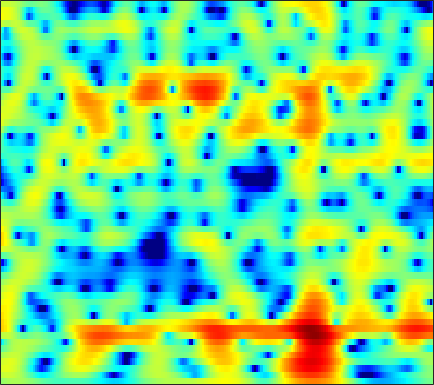

The data file committed next to this chart (first rows):
0.60418, 0.8851, 1.193, 1.4267, 1.5535, 1.6637, 1.7017, 1.6862, 1.612, 1.4888, 1.3185, 1.1569, 0.90593, 0.61592, 0.38397, 0.054332, -0.28578, -0.54769, -0.8905, -1.2165, -1.5192, -1.7269, -1.969, -2.1663
2.463, 2.657, 2.828, 2.902, 2.89, 2.782, 2.571, 2.342, 1.943, 1.435, 0.8191, 0.2884, -0.5099, -1.401, -2.119, -3.107, -4.066, -4.702, -5.335, -5.608, -5.471, -5.138, -4.491, -3.727
3.404, 3.603, 3.766, 3.799, 3.736, 3.53, 3.179, 2.815, 2.192, 1.394, 0.4193, -0.44, -1.78, -3.366, -4.737, -6.837, -9.261, -11.25, -13.6, -14.24, -12.7, -11, -8.781, -6.774
2.838, 3.202, 3.549, 3.741, 3.783, 3.7, 3.457, 3.172, 2.646, 1.948, 1.07, 0.288, -0.9323, -2.348, -3.545, -5.341, -7.393, -9.152, -11.93, -15.45, -19.52, -19.9, -15.48, -11.29
1.153, 1.597, 2.084, 2.447, 2.641, 2.783, 2.797, 2.721, 2.504, 2.153, 1.673, 1.23, 0.5363, -0.2631, -0.9282, -1.892, -2.91, -3.679, -4.657, -5.463, -5.977, -6.091, -5.851, -5.251
-1.578, -0.9889, -0.1818, 0.5571, 1.039, 1.562, 1.948, 2.143, 2.277, 2.283, 2.178, 2.034, 1.779, 1.456, 1.169, 0.7466, 0.2969, -0.04483, -0.507, -0.9511, -1.379, -1.685, -2.075, -2.454
-6.756, -4.156, -1.824, -0.265, 0.5619, 1.327, 1.802, 2.018, 2.167, 2.212, 2.185, 2.134, 2.041, 1.92, 1.801, 1.619, 1.407, 1.214, 0.8998, 0.5303, 0.09716, -0.2652, -0.8249, -1.503
2.027, 2.241, 2.48, 2.522, 2.401, 2.005, 1.351, 0.7273, -0.1718, -0.9549, -1.39, -1.403, -1.121, -0.6674, -0.332, -0.01039, 0.1353, 0.1017, -0.1122, -0.4863, -0.9605, -1.365, -1.89, -2.256
6.977, 6.521, 5.787, 4.838, 3.935, 2.393, 0.3047, -1.775, -5.679, -12.36, -19.7, -12.31, -7.164, -4.513, -3.317, -2.4, -2.123, -2.225, -2.745, -3.739, -5.301, -6.94, -9.943, -13.66
6.827, 6.352, 5.597, 4.688, 3.897, 2.708, 1.373, 0.3109, -1.105, -2.326, -3.201, -3.627, -3.942, -4.115, -4.255, -4.543, -4.969, -5.369, -6.006, -6.803, -7.706, -8.37, -9.252, -9.692
6.138, 5.826, 5.308, 4.667, 4.109, 3.271, 2.332, 1.573, 0.5059, -0.5876, -1.7, -2.537, -3.662, -4.846, -5.781, -7.059, -8.324, -9.22, -10.2, -10.73, -10.6, -10.1, -9.103, -7.907
5.369, 5.357, 5.199, 4.864, 4.484, 3.812, 2.954, 2.197, 1.029, -0.3212, -1.796, -2.977, -4.631, -6.345, -7.703, -9.7, -12.16, -14.69, -20.19, -40.03, -20.33, -15.19, -11.06, -8.205
4.024, 4.527, 4.89, 4.93, 4.75, 4.225, 3.377, 2.519, 1.06, -0.8061, -3.107, -5.158, -8.172, -10.93, -12.11, -12.18, -11.61, -11.18, -10.56, -9.904, -8.907, -7.867, -6.378, -4.922
2.909, 3.679, 4.358, 4.666, 4.674, 4.39, 3.754, 3.041, 1.756, 0.03375, -2.226, -4.319, -7.632, -10.8, -11.58, -10.16, -8.238, -7.052, -5.907, -5.081, -4.417, -4.02, -3.543, -3.118
1.998, 2.614, 3.245, 3.646, 3.8, 3.807, 3.594, 3.284, 2.697, 1.929, 1.036, 0.3264, -0.5847, -1.346, -1.791, -2.185, -2.401, -2.518, -2.739, -3.027, -3.418, -3.829, -4.517, -5.311
0.6457, 1.153, 1.744, 2.238, 2.536, 2.829, 2.998, 3.046, 2.991, 2.825, 2.563, 2.311, 1.919, 1.484, 1.14, 0.6368, 0.06747, -0.4274, -1.182, -2.124, -3.328, -4.445, -6.35, -8.982
-1.772, -1.36, -0.7206, -0.002108, 0.5518, 1.25, 1.857, 2.24, 2.633, 2.886, 2.998, 2.999, 2.896, 2.671, 2.428, 2.004, 1.456, 0.9618, 0.1846, -0.7768, -1.927, -2.919, -4.429, -6.128
-7.577, -7.41, -6.048, -4.116, -2.691, -1.032, 0.3041, 1.104, 1.939, 2.535, 2.926, 3.104, 3.204, 3.153, 3.024, 2.738, 2.336, 1.954, 1.334, 0.6121, -0.2104, -0.8882, -1.831, -2.801
-14.49, -15.62, -10.41, -6.158, -3.918, -1.725, -0.1428, 0.7532, 1.646, 2.277, 2.699, 2.9, 3.033, 3.044, 2.978, 2.797, 2.514, 2.229, 1.759, 1.199, 0.532, -0.03055, -0.8485, -1.709
-1.634, -1.664, -1.342, -0.7276, -0.1866, 0.5039, 1.081, 1.431, 1.775, 1.993, 2.105, 2.13, 2.108, 2.05, 1.982, 1.874, 1.72, 1.571, 1.301, 0.8855, 0.3183, -0.2178, -1.125, -2.236
3.606, 3.392, 3.1, 2.788, 2.543, 2.203, 1.838, 1.554, 1.171, 0.7739, 0.3568, 0.03943, -0.3529, -0.6636, -0.767, -0.6996, -0.4322, -0.1694, 0.1278, 0.2249, 0.06104, -0.2952, -1.121, -2.453
6.327, 5.828, 4.978, 3.907, 2.956, 1.536, 0.06522, -0.9562, -2.031, -2.784, -3.502, -4.232, -5.737, -7.943, -9.376, -8.634, -5.672, -3.62, -1.616, -0.291, 0.408, 0.5573, 0.3441, -0.3283
6.581, 5.903, 4.645, 2.902, 1.166, -1.977, -6.662, -12.18, -16.61, -10.45, -7.615, -6.903, -7.203, -8.498, -9.406, -8.52, -5.683, -3.599, -1.487, -0.01286, 0.8757, 1.245, 1.41, 1.277
5.173, 4.663, 3.699, 2.394, 1.188, -0.7171, -2.758, -4.09, -4.99, -4.758, -4.04, -3.53, -3.013, -2.6, -2.3, -1.792, -1.161, -0.6834, -0.06345, 0.3836, 0.6257, 0.6891, 0.5943, 0.3415
3.582, 3.373, 2.95, 2.392, 1.917, 1.256, 0.6467, 0.2704, -0.07318, -0.2256, -0.226, -0.1563, -0.01614, 0.1186, 0.2136, 0.3157, 0.3723, 0.3567, 0.2503, 0.001905, -0.3906, -0.7925, -1.483, -2.302
2.256, 2.207, 2.08, 1.904, 1.767, 1.606, 1.478, 1.428, 1.41, 1.444, 1.514, 1.572, 1.638, 1.659, 1.626, 1.496, 1.239, 0.9613, 0.4207, -0.3062, -1.254, -2.151, -3.583, -5.365
0.8057, 0.6954, 0.5378, 0.4341, 0.4163, 0.5053, 0.7272, 0.9646, 1.346, 1.754, 2.142, 2.391, 2.636, 2.77, 2.776, 2.637, 2.309, 1.924, 1.212, 0.2415, -1.037, -2.198, -4.06, -6.335
-1.491, -2.014, -2.742, -3.319, -3.501, -3.229, -2.362, -1.484, -0.2202, 0.9722, 1.996, 2.632, 3.291, 3.72, 3.895, 3.926, 3.717, 3.383, 2.715, 1.728, 0.4366, -0.7702, -2.711, -5.019
-5.236, -6.425, -8.642, -12.28, -16.46, -16.53, -9.938, -6.466, -3.154, -0.7509, 1.047, 2.091, 3.182, 3.943, 4.323, 4.596, 4.613, 4.452, 3.989, 3.234, 2.168, 1.121, -0.6411, -2.927
-10.2, -10.49, -10.95, -11.58, -11.77, -10.9, -8.612, -6.654, -4.226, -2.182, -0.519, 0.5071, 1.624, 2.495, 2.996, 3.485, 3.757, 3.833, 3.727, 3.422, 2.856, 2.297, 1.333, 0.1806
-17.27, -14.5, -12.09, -10.3, -9.201, -7.812, -6.485, -5.492, -4.25, -3.14, -2.162, -1.485, -0.6907, 0.06488, 0.6174, 1.309, 1.915, 2.286, 2.664, 2.851, 2.865, 2.758, 2.49, 2.108
-13.95, -12.46, -10.46, -8.694, -7.566, -6.316, -5.354, -4.816, -4.332, -4.099, -4.057, -4.091, -3.973, -3.466, -2.76, -1.522, -0.1734, 0.7487, 1.793, 2.553, 3.072, 3.276, 3.37, 3.272
-11.6, -9.684, -7.511, -5.847, -4.861, -3.932, -3.372, -3.246, -3.495, -4.317, -5.941, -7.998, -12.32, -15.1, -10.56, -5.319, -1.861, 0.02462, 1.876, 3.157, 3.989, 4.343, 4.497, 4.314
-7.941, -6.254, -4.54, -3.281, -2.616, -2.015, -1.745, -1.759, -2.089, -2.804, -3.884, -4.909, -6.148, -6.21, -5.111, -2.849, -0.5738, 0.8944, 2.479, 3.656, 4.407, 4.74, 4.813, 4.453
-3.345, -3.187, -2.914, -2.658, -2.509, -2.376, -2.371, -2.427, -2.587, -2.825, -3.071, -3.187, -3.164, -2.836, -2.362, -1.474, -0.4025, 0.4268, 1.476, 2.387, 3.061, 3.393, 3.579, 3.438
-1.781, -2.264, -2.826, -3.303, -3.564, -3.83, -4, -4.112, -4.276, -4.474, -4.715, -4.854, -4.91, -4.669, -4.224, -3.305, -2.179, -1.259, -0.09024, 0.9549, 1.837, 2.336, 2.819, 3.086
-1.458, -2.672, -4.396, -5.965, -6.754, -7.048, -6.702, -6.392, -6.214, -6.476, -7.264, -8.253, -9.923, -11.04, -10.44, -7.954, -5.162, -3.374, -1.382, 0.1401, 1.341, 2.047, 2.785, 3.32
-0.718, -2.776, -6.707, -13.63, -29.07, -15.07, -9.415, -7.4, -6.114, -5.953, -6.751, -8.092, -10.92, -14.35, -13.47, -8.923, -5.307, -3.299, -1.269, 0.2256, 1.316, 1.969, 2.655, 3.194
2.037, 0.8142, -0.9969, -2.676, -3.512, -3.736, -3.225, -2.765, -2.328, -2.204, -2.395, -2.652, -3.028, -3.183, -3.035, -2.5, -1.737, -1.149, -0.5134, -0.01355, 0.2767, 0.4292, 0.5706, 0.7893
3.762, 3.289, 2.631, 2.038, 1.669, 1.311, 1.081, 0.9458, 0.7665, 0.5596, 0.2951, 0.09311, -0.2089, -0.4599, -0.6195, -0.8259, -1.016, -1.2, -1.596, -2.196, -3.107, -4.043, -5.517, -6.76
3.8, 3.696, 3.526, 3.311, 3.132, 2.879, 2.579, 2.332, 1.946, 1.491, 0.9764, 0.5581, -0.03161, -0.6184, -1.049, -1.603, -2.159, -2.643, -3.344, -4.393, -5.903, -7.528, -10.81, -16.24
3.09, 3.299, 3.506, 3.601, 3.597, 3.476, 3.223, 2.942, 2.435, 1.753, 0.8999, 0.1349, -0.9651, -2.115, -2.906, -3.698, -4.188, -4.38, -4.55, -4.808, -5.311, -5.761, -6.485, -6.987
2.011, 2.662, 3.312, 3.761, 3.967, 4.064, 3.973, 3.747, 3.222, 2.389, 1.174, -0.0561, -2.219, -5.128, -7.778, -10.49, -9.418, -7.484, -5.56, -4.276, -3.585, -3.422, -3.431, -3.74
0.431, 1.347, 2.211, 2.835, 3.208, 3.62, 3.878, 3.938, 3.764, 3.25, 2.29, 1.242, -0.7335, -3.515, -6.041, -8.49, -7.43, -5.598, -3.502, -2.171, -1.411, -1.189, -1.238, -1.732
-1.763, -1.834, -2.026, -1.955, -1.497, -0.4473, 0.7276, 1.511, 2.262, 2.614, 2.565, 2.302, 1.681, 0.8977, 0.3073, -0.3537, -0.7077, -0.767, -0.7694, -0.751, -0.7617, -0.7473, -0.8239, -0.9437
-3.738, -5.83, -10.47, -19.64, -14.61, -7.212, -3.221, -1.252, 0.5799, 1.757, 2.445, 2.679, 2.706, 2.471, 2.14, 1.525, 0.7728, 0.09494, -0.966, -2.058, -2.95, -3.235, -2.95, -2.131
-2.563, -3.893, -5.606, -6.482, -6.111, -4.527, -2.575, -1.198, 0.3458, 1.536, 2.374, 2.779, 3.031, 2.943, 2.661, 1.986, 0.8722, -0.3199, -2.548, -5.989, -12.04, -19.47, -11.21, -5.614
-2.433, -3.333, -4.218, -4.549, -4.373, -3.639, -2.505, -1.553, -0.2974, 0.8014, 1.674, 2.164, 2.566, 2.669, 2.547, 2.102, 1.302, 0.4642, -0.9359, -2.638, -4.208, -4.755, -4.181, -2.708
-5.116, -6.906, -9.232, -10.34, -9.63, -7.444, -5.086, -3.53, -1.755, -0.3195, 0.7963, 1.438, 2.046, 2.394, 2.493, 2.418, 2.152, 1.847, 1.36, 0.8582, 0.4467, 0.259, 0.2177, 0.3469
-6.66, -9.163, -13.82, -18.17, -15.02, -9.932, -6.438, -4.469, -2.427, -0.8528, 0.3626, 1.065, 1.781, 2.253, 2.475, 2.613, 2.611, 2.537, 2.349, 2.135, 1.902, 1.726, 1.516, 1.303
-4.434, -5.388, -6.349, -6.662, -6.356, -5.368, -4.032, -2.972, -1.624, -0.4535, 0.515, 1.109, 1.716, 2.135, 2.333, 2.473, 2.475, 2.413, 2.268, 2.071, 1.854, 1.684, 1.421, 1.123
-3.31, -4.003, -4.571, -4.571, -4.221, -3.386, -2.336, -1.514, -0.4763, 0.4328, 1.167, 1.596, 1.996, 2.222, 2.277, 2.217, 2.027, 1.82, 1.517, 1.194, 0.9171, 0.7551, 0.5842, 0.4351
-4.182, -6.258, -8.387, -7.668, -5.82, -3.368, -1.397, -0.2363, 0.9434, 1.792, 2.354, 2.606, 2.756, 2.686, 2.505, 2.079, 1.471, 0.8969, 0.02672, -0.8025, -1.386, -1.542, -1.306, -0.8102
-2.011, -4.815, -8.477, -6.985, -4.204, -1.262, 0.7126, 1.706, 2.579, 3.03, 3.168, 3.115, 2.888, 2.497, 2.097, 1.372, 0.3022, -0.8164, -3, -6.251, -10.28, -10.59, -6.776, -3.486
3.082, 2.483, 1.943, 1.832, 1.996, 2.352, 2.628, 2.684, 2.493, 1.967, 1.147, 0.4259, -0.5228, -1.178, -1.451, -1.673, -2.082, -2.668, -4.019, -6.012, -7.947, -8.038, -6.02, -3.711
4.727, 4.574, 4.352, 4.116, 3.929, 3.59, 3.075, 2.524, 1.431, -0.1933, -2.607, -5.167, -9.931, -12.74, -9.959, -6.427, -4.339, -3.479, -2.88, -2.674, -2.591, -2.478, -2.236, -1.982
4.263, 4.305, 4.257, 4.099, 3.896, 3.495, 2.912, 2.311, 1.233, -0.2409, -2.199, -4.013, -6.532, -7.581, -6.767, -4.881, -3.233, -2.345, -1.577, -1.172, -1.014, -1.021, -1.212, -1.591
2.565, 2.708, 2.782, 2.752, 2.665, 2.489, 2.225, 1.953, 1.502, 0.9308, 0.2914, -0.186, -0.6974, -0.9627, -0.9652, -0.7617, -0.4742, -0.2744, -0.1207, -0.1278, -0.3223, -0.6059, -1.154, -1.908
